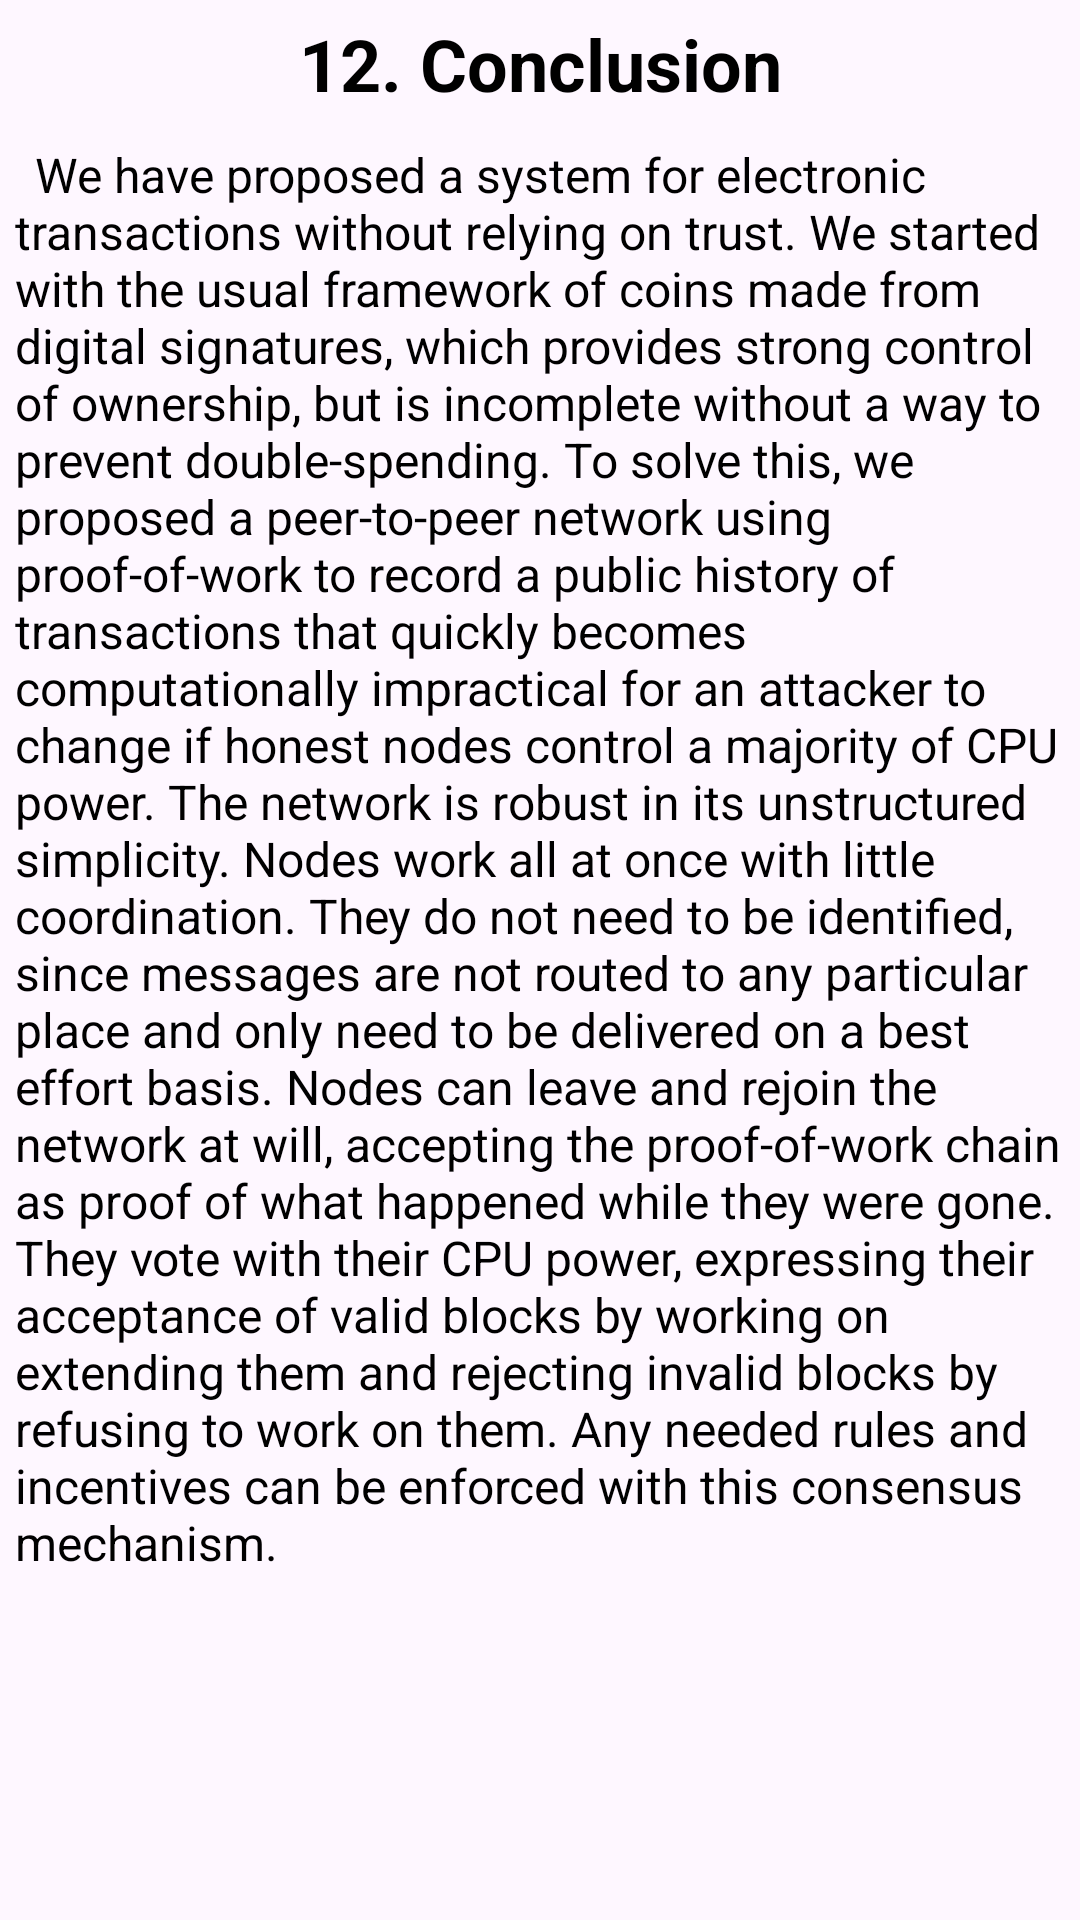

The Android layout XML behind this screen, and the referenced resources:
<!-- AndroidManifest.xml: application theme Theme.BitcoinWP -->
<!-- res/layout/text_12.xml -->
<?xml version="1.0" encoding="utf-8"?>
<LinearLayout xmlns:android="http://schemas.android.com/apk/res/android"
    android:layout_width="match_parent"
    android:layout_height="wrap_content"
    android:orientation="vertical">

    <TextView
        style="@style/title"
        android:layout_width="match_parent"
        android:layout_height="wrap_content"
        android:text="@string/title_12" />

    <TextView
        style="@style/simple_text"
        android:layout_width="match_parent"
        android:layout_height="wrap_content"
        android:text="@string/text_12" />



</LinearLayout>
<!-- resources referenced by this layout -->
<resources>
  <string name="text_12">\tWe have proposed a system for electronic transactions without relying on trust. We started with the usual framework of coins made from digital signatures, which provides strong control of ownership, but is incomplete without a way to prevent double-spending. To solve this, we proposed a peer-to-peer network using proof-of-work to record a public history of transactions that quickly becomes computationally impractical for an attacker to change if honest nodes control a majority of CPU power. The network is robust in its unstructured simplicity. Nodes work all at once with little coordination. They do not need to be identified, since messages are not routed to any particular place and only need to be delivered on a best effort basis. Nodes can leave and rejoin the network at will, accepting the proof-of-work chain as proof of what happened while they were gone. They vote with their CPU power, expressing their acceptance of valid blocks by working on extending them and rejecting invalid blocks by refusing to work on them. Any needed rules and incentives can be enforced with this consensus mechanism.</string>
  <string name="title_12">12. Conclusion</string>
  <style name="simple_text">
          <item name="android:textSize">16sp</item>
          <item name="android:textColor">@android:color/black</item>
          <item name="android:layout_marginBottom">10dp</item>
          <item name="android:layout_margin">5dp</item>
          <item name="android:gravity">left</item>
      </style>
  <style name="title">
          <item name="android:textSize">24sp</item>
          <item name="android:textColor">@android:color/black</item>
          <item name="android:textStyle">bold</item>
          <item name="android:layout_marginBottom">10dp</item>
          <item name="android:layout_margin">5dp</item>
          <item name="android:gravity">center</item>
      </style>
  <style name="Theme.BitcoinWP" parent="Base.Theme.BitcoinWP" />
  <style name="Base.Theme.BitcoinWP" parent="Theme.Material3.DayNight.NoActionBar">
          
          
      </style>
</resources>
